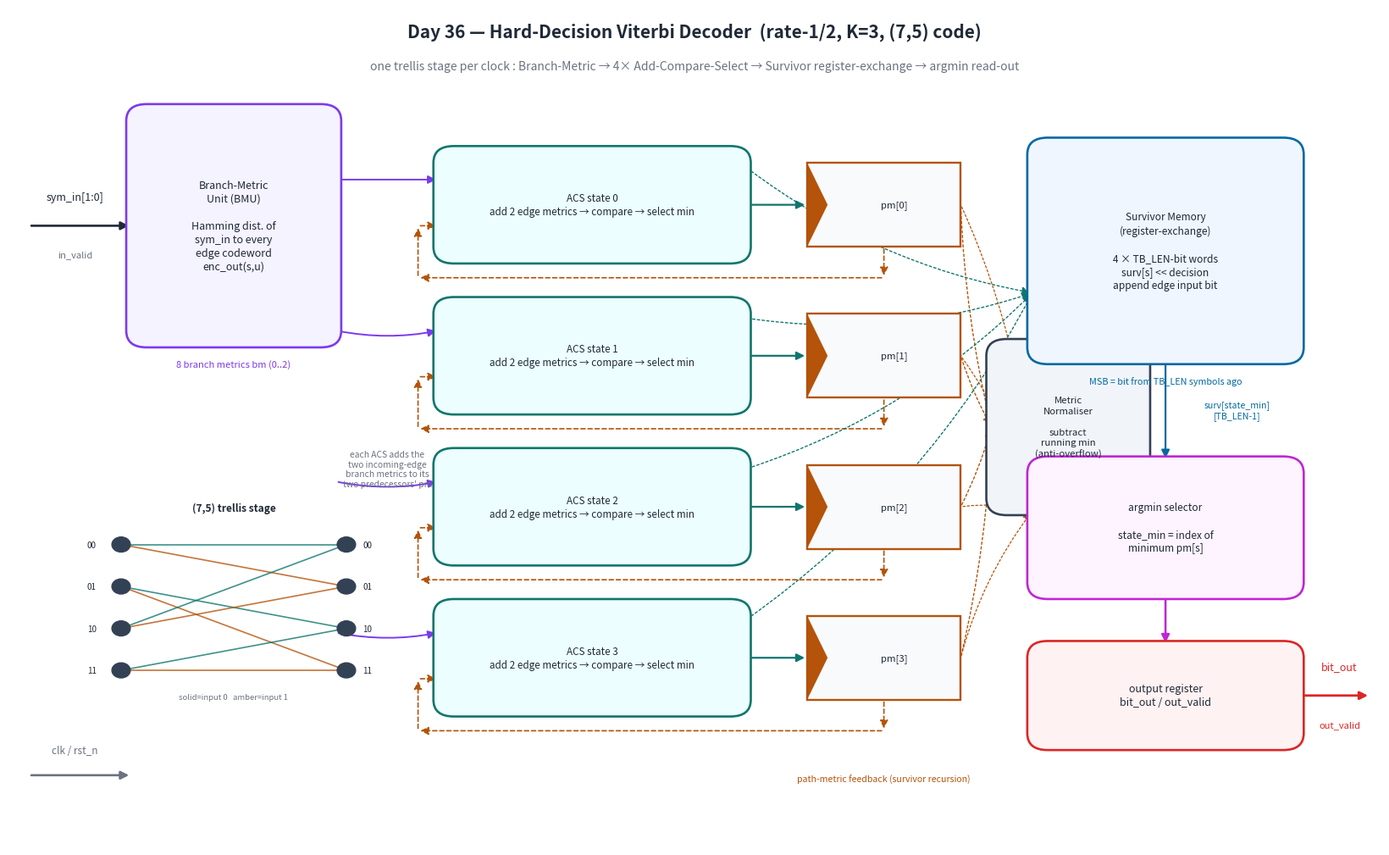

Reproduce this figure in Python. (Note: this script raises an exception after producing the figure.)
#!/usr/bin/env python3
"""Render the viterbi_decoder circuit / block diagram to docs/viterbi_decoder_block.png.

Hand-drawn schematic of the *built* circuit (matplotlib, not a simulator capture):
the received 2-bit symbol feeding a Branch-Metric Unit (Hamming distance to every
trellis edge codeword), four Add-Compare-Select units (one per K=3 state) each with
its path-metric register and a survivor register-exchange word, the per-cycle metric
normaliser, the minimum-metric argmin selector, and the TB_LEN-delayed decoded-bit
read-out. A small (7,5) trellis butterfly is drawn to show the edge connectivity the
ACS units implement.
"""
import matplotlib
matplotlib.use("Agg")
import matplotlib.pyplot as plt
from matplotlib.patches import FancyBboxPatch, FancyArrowPatch, Circle

BMU_C = "#7c3aed"   # branch metric unit
ACS_C = "#0f766e"   # add-compare-select
PM_C  = "#b45309"   # path metric registers
SURV_C= "#0369a1"   # survivor memory
MIN_C = "#c026d3"   # min-metric select
OUT_C = "#dc2626"   # decoded output
INK   = "#1f2937"
MUT   = "#6b7280"

fig, ax = plt.subplots(figsize=(16.5, 10.2))
ax.set_xlim(0, 134)
ax.set_ylim(0, 100)
ax.axis("off")


def box(x, y, w, h, label, ec, fc="white", fs=10, lw=1.9):
    ax.add_patch(FancyBboxPatch((x, y), w, h,
                 boxstyle="round,pad=0.5,rounding_size=2",
                 linewidth=lw, edgecolor=ec, facecolor=fc, zorder=3))
    ax.text(x + w / 2, y + h / 2, label, ha="center", va="center",
            fontsize=fs, color=INK, zorder=4, linespacing=1.3)


def arrow(x1, y1, x2, y2, c=INK, lw=1.9, ls="-", rad=0.0):
    ax.add_patch(FancyArrowPatch((x1, y1), (x2, y2), arrowstyle="-|>",
                 mutation_scale=14, linewidth=lw, color=c, linestyle=ls,
                 zorder=2, connectionstyle=f"arc3,rad={rad}"))


def label(x, y, t, c=INK, fs=8.4, style="italic", ha="center"):
    ax.text(x, y, t, ha=ha, va="center", fontsize=fs, color=c,
            fontstyle=style, zorder=5)


def reg(x, y, w, h, lab, ec):
    ax.add_patch(plt.Rectangle((x, y), w, h, edgecolor=ec, facecolor="#f8fafc",
                 lw=1.7, zorder=3))
    # little flip-flop notch
    ax.add_patch(plt.Polygon([(x, y), (x + 2.0, y + h / 2), (x, y + h)],
                 closed=True, edgecolor=ec, facecolor=ec, lw=0, zorder=4))
    ax.text(x + w / 2 + 1, y + h / 2, lab, ha="center", va="center",
            fontsize=8.2, color=INK, zorder=5)


# ---- title -----------------------------------------------------------------
ax.text(67, 96.5, "Day 36 — Hard-Decision Viterbi Decoder  (rate-1/2, K=3, (7,5) code)",
        ha="center", fontsize=15, fontweight="bold", color=INK)
ax.text(67, 92.6, "one trellis stage per clock : Branch-Metric → 4× Add-Compare-Select "
        "→ Survivor register-exchange → argmin read-out",
        ha="center", fontsize=10, color=MUT)

# ---- primary inputs --------------------------------------------------------
arrow(2, 74, 12, 74, c=INK)
label(6.5, 77.4, "sym_in[1:0]", c=INK, style="normal", fs=9)
label(6.5, 70.6, "in_valid", c=MUT, fs=8)
arrow(2, 8.5, 12, 8.5, c=MUT)
label(6.5, 11.5, "clk / rst_n", c=MUT, style="normal", fs=8.5)

# ---- Branch Metric Unit ----------------------------------------------------
box(12, 60, 20, 28, "Branch-Metric\nUnit (BMU)\n\nHamming dist. of\nsym_in to every\nedge codeword\nenc_out(s,u)", BMU_C, fc="#f5f3ff", fs=9)
label(22, 57.5, "8 branch metrics bm (0..2)", c=BMU_C, fs=8)

# ---- four ACS units --------------------------------------------------------
acs_x = 42
acs_w = 30
ys = [70, 52, 34, 16]
names = ["ACS state 0", "ACS state 1", "ACS state 2", "ACS state 3"]
for i, (yy, nm) in enumerate(zip(ys, names)):
    box(acs_x, yy, acs_w, 13,
        f"{nm}\nadd 2 edge metrics → compare → select min",
        ACS_C, fc="#ecfeff", fs=8.4)
    # feed from BMU
    arrow(32, 74 - i*0.0 if False else (yy + 9.5 if i == 0 else yy + 9.5),
          acs_x, yy + 9.5, c=BMU_C, lw=1.4, rad=(0.10 if i else 0.0))
    # path metric register to the right
    reg(acs_x + acs_w + 6, yy + 1.5, 15, 10, f"pm[{i}]", PM_C)
    arrow(acs_x + acs_w, yy + 6.5, acs_x + acs_w + 6, yy + 6.5, c=ACS_C, lw=1.6)
    # feedback pm -> ACS (dashed, up/over)
    arrow(acs_x + acs_w + 13.5, yy + 1.5, acs_x + acs_w + 13.5, yy - 2.2,
          c=PM_C, lw=1.2, ls=(0, (3, 2)))
    arrow(acs_x + acs_w + 13.5, yy - 2.2, acs_x - 2, yy - 2.2,
          c=PM_C, lw=1.2, ls=(0, (3, 2)))
    arrow(acs_x - 2, yy - 2.2, acs_x - 2, yy + 4, c=PM_C, lw=1.2, ls=(0, (3, 2)))
    arrow(acs_x - 2, yy + 4, acs_x, yy + 4, c=PM_C, lw=1.2, ls=(0, (3, 2)))

label(acs_x + acs_w + 13.5, 8.0, "path-metric feedback (survivor recursion)",
      c=PM_C, fs=7.6)

# BMU fan-out note
label(37, 45, "each ACS adds the\ntwo incoming-edge\nbranch metrics to its\ntwo predecessors' pm",
      c=MUT, fs=7.4)

# ---- normaliser ------------------------------------------------------------
box(acs_x + acs_w + 24, 40, 15, 20,
    "Metric\nNormaliser\n\nsubtract\nrunning min\n(anti-overflow)", "#334155",
    fc="#f1f5f9", fs=8.2)
for yy in ys:
    arrow(acs_x + acs_w + 21, yy + 6.5, acs_x + acs_w + 24, 50, c=PM_C, lw=1.0,
          ls=(0, (2, 2)), rad=0.05)

# ---- survivor memory -------------------------------------------------------
box(100, 58, 26, 26,
    "Survivor Memory\n(register-exchange)\n\n4 × TB_LEN-bit words\nsurv[s] << decision\nappend edge input bit",
    SURV_C, fc="#eff6ff", fs=8.6)
for yy in ys:
    arrow(acs_x + acs_w, yy + 11, 100, 66, c=ACS_C, lw=1.0, ls=(0, (2, 2)), rad=0.12)
label(113, 55.5, "MSB = bit from TB_LEN symbols ago", c=SURV_C, fs=7.8)

# ---- argmin + output -------------------------------------------------------
box(100, 30, 26, 16,
    "argmin selector\n\nstate_min = index of\nminimum pm[s]", MIN_C, fc="#fdf4ff", fs=8.6)
for yy in ys:
    arrow(acs_x + acs_w + 21, yy + 6.5, 100, 40, c=PM_C, lw=0.9, ls=(0, (2, 2)), rad=-0.10)

arrow(113, 58, 113, 46, c=SURV_C, lw=1.6)
label(120, 52, "surv[state_min]\n[TB_LEN-1]", c=SURV_C, fs=7.6, style="normal")

box(100, 12, 26, 12, "output register\nbit_out / out_valid", OUT_C, fc="#fef2f2", fs=9)
arrow(113, 30, 113, 24, c=MIN_C, lw=1.8)
arrow(126, 18, 133, 18, c=OUT_C, lw=2.0)
label(130, 21.5, "bit_out", c=OUT_C, style="normal", fs=9)
label(130, 14.5, "out_valid", c=OUT_C, style="normal", fs=8)

# ---- little (7,5) trellis butterfly inset ----------------------------------
tx, ty = 8, 20
ax.text(tx + 14, ty + 20, "(7,5) trellis stage", ha="center", fontsize=8.6,
        color=INK, fontweight="bold")
srcs = {0: ty + 16, 1: ty + 11, 2: ty + 6, 3: ty + 1}
dsts = {0: ty + 16, 1: ty + 11, 2: ty + 6, 3: ty + 1}
# edges: state s --input u--> {s[0],u}; enumerate
edges = []
for s in range(4):
    sr0 = s & 1
    for u in (0, 1):
        ns = ((sr0 << 1) | u) & 3
        edges.append((s, ns, u))
for (s, ns, u) in edges:
    col = "#0f766e" if u == 0 else "#b45309"
    ax.plot([tx + 3, tx + 25], [srcs[s], dsts[ns]], color=col,
            lw=1.2, alpha=0.8, zorder=2)
for s, yy in srcs.items():
    ax.add_patch(Circle((tx + 3, yy), 0.9, color="#334155", zorder=3))
    ax.text(tx + 0.6, yy, f"{s:02b}", ha="right", va="center", fontsize=7, color=INK)
for s, yy in dsts.items():
    ax.add_patch(Circle((tx + 25, yy), 0.9, color="#334155", zorder=3))
    ax.text(tx + 26.6, yy, f"{s:02b}", ha="left", va="center", fontsize=7, color=INK)
ax.text(tx + 14, ty - 2.4, "solid=input 0   amber=input 1", ha="center",
        fontsize=6.8, color=MUT)

plt.tight_layout()
fig.savefig("docs/viterbi_decoder_block.png", dpi=140, facecolor="white")
print("wrote docs/viterbi_decoder_block.png")
